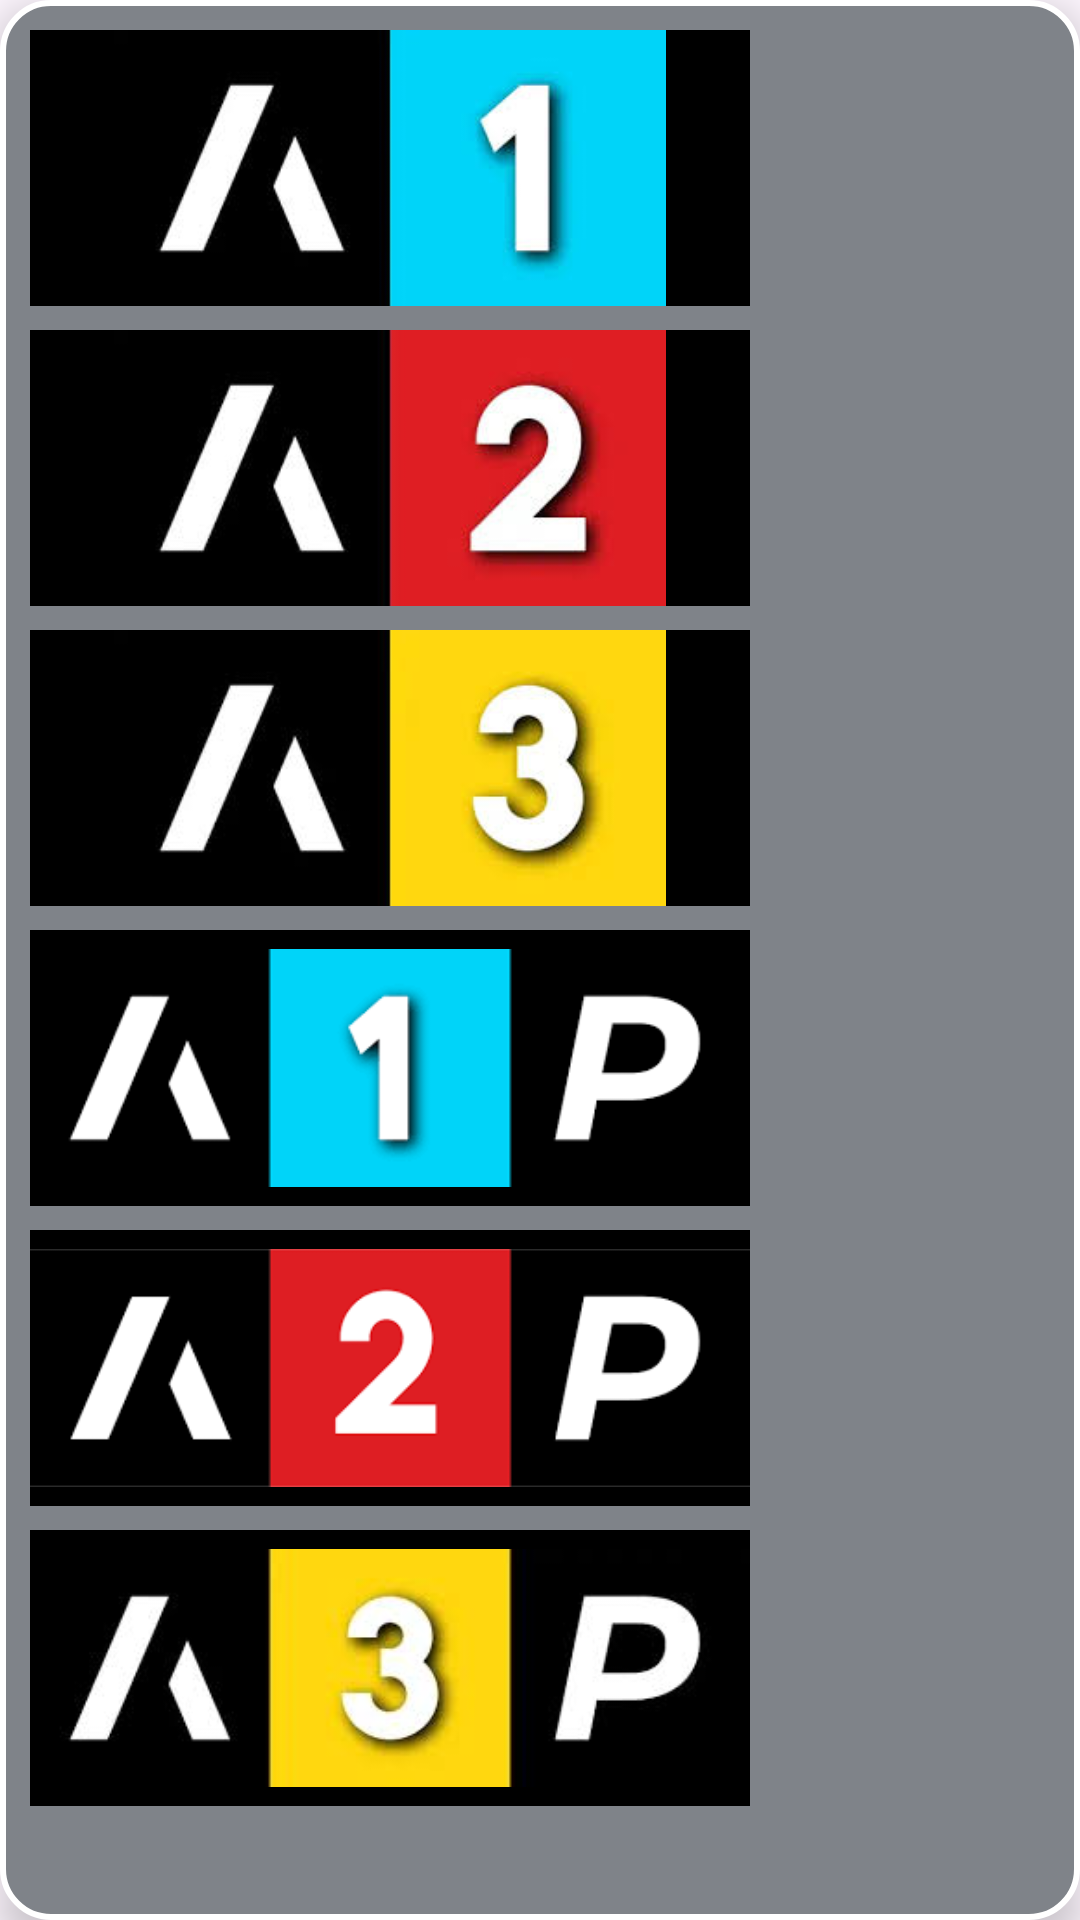

Reconstruct the res/layout file that produces this screen, plus the resources it refers to.
<!-- AndroidManifest.xml: application theme Theme.BroadlinkRemote -->
<!-- res/layout/popup_arena.xml -->
<?xml version="1.0" encoding="utf-8"?>
<LinearLayout
    xmlns:android="http://schemas.android.com/apk/res/android"
    android:layout_width="wrap_content"
    android:layout_height="wrap_content"
    android:orientation="vertical"
    android:padding="10dp"
    android:elevation="8dp"
    android:background="@drawable/popup_background">

<ImageView
android:id="@+id/arena1"
android:layout_width="240dp"
android:layout_height="92dp"
android:layout_marginBottom="8dp"
android:importantForAccessibility="no"
android:src="@drawable/arena1_logo"
android:background="#000"
android:foreground ="@drawable/border_white"
android:scaleType="fitCenter"
android:clickable="true"
android:focusable="true" />

<ImageView
android:id="@+id/arena2"
android:layout_width="240dp"
android:layout_height="92dp"
android:layout_marginBottom="8dp"
android:importantForAccessibility="no"
android:src="@drawable/arena2_logo"
android:background="#000"
android:foreground ="@drawable/border_white"
android:scaleType="fitCenter"
android:clickable="true"
android:focusable="true" />

<ImageView
android:id="@+id/arena3"
android:layout_width="240dp"
android:layout_height="92dp"
android:layout_marginBottom="8dp"
android:importantForAccessibility="no"
android:src="@drawable/arena3_logo"
android:background="#000"
android:foreground ="@drawable/border_white"
android:scaleType="fitCenter"
android:clickable="true"
android:focusable="true" />


<ImageView
android:id="@+id/arena1premium"
android:layout_width="240dp"
android:layout_height="92dp"
android:layout_marginBottom="8dp"
android:importantForAccessibility="no"
android:src="@drawable/arena1p_logo"
android:background="#000"
android:foreground ="@drawable/border_white"
android:scaleType="fitCenter"
android:clickable="true"
android:focusable="true" />


<ImageView
android:id="@+id/arena2premium"
android:layout_width="240dp"
android:layout_height="92dp"
android:layout_marginBottom="8dp"
android:importantForAccessibility="no"
android:src="@drawable/arena2p_logo"
android:background="#000"
android:foreground ="@drawable/border_white"
android:scaleType="fitCenter"
android:clickable="true"
android:focusable="true" />


<ImageView
android:id="@+id/arena3premium"
android:layout_width="240dp"
android:layout_height="92dp"
android:layout_marginBottom="8dp"
android:importantForAccessibility="no"
android:src="@drawable/arena3p_logo"
android:background="#000"
android:foreground ="@drawable/border_white"
android:scaleType="fitCenter"
android:clickable="true"
android:focusable="true" />
    
    

    </LinearLayout>
<!-- resources referenced by this layout -->
<resources>
  <!-- drawable arena1_logo: jpg bitmap (drawable, 4194 bytes) -->
  <!-- drawable arena1p_logo: png bitmap (drawable, 2899 bytes) -->
  <!-- drawable arena2_logo: jpg bitmap (drawable, 5113 bytes) -->
  <!-- drawable arena2p_logo: png bitmap (drawable, 2756 bytes) -->
  <!-- drawable arena3_logo: jpg bitmap (drawable, 5160 bytes) -->
  <!-- drawable arena3p_logo: jpg bitmap (drawable, 4892 bytes) -->
  <!-- drawable border_white (drawable) -->
  <layer-list xmlns:android="http://schemas.android.com/apk/res/android">
      
      <item>
          <shape android:shape="rectangle">
              <solid android:color="@android:color/transparent" />
          </shape>
      </item>
  
      
      <item>
          <shape android:shape="rectangle">
              <stroke
                  android:width="1dp"
                  android:color="#FFF" />
          </shape>
      </item>
  </layer-list>
  <!-- drawable popup_background (drawable) -->
  <shape xmlns:android="http://schemas.android.com/apk/res/android">
      <solid android:color="#7F8389"/>
      <corners android:radius="16dp"/>
      <stroke android:width="2dp" android:color="@color/white"/>
  </shape>
  <style name="Theme.BroadlinkRemote" parent="Theme.Material3.Light.NoActionBar">
          <item name="colorPrimary">@color/purple_500</item>
          <item name="colorPrimaryVariant">@color/purple_700</item>
          <item name="colorOnPrimary">@color/white</item>
          <item name="android:statusBarColor">?attr/colorPrimaryVariant</item>
      </style>
  <color name="white">#FFFFFFFF</color>
  <color name="purple_500">#FF6200EE</color>
  <color name="purple_700">#FF3700B3</color>
</resources>
